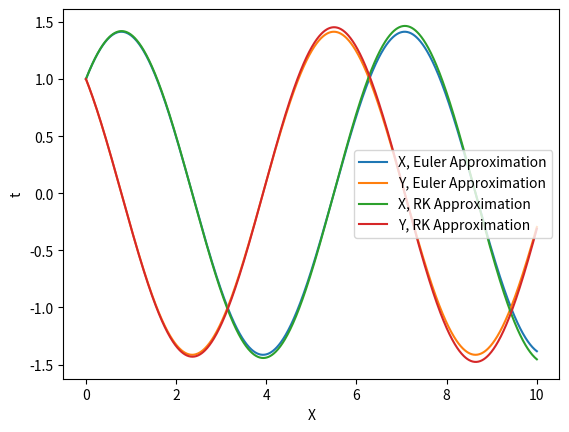

Here is the Python script that generated this plot:
import numpy as np
import matplotlib.pyplot as plt

f1 = lambda t, x: np.array([x[1], -x[0]]) # x' = y, y' = -x
x0 = np.array([1, 1]) # Initial condition, x = 1, y = 0

def euler_step(f,xn,t,h):
    x = xn + h*f(t,xn)
    return x

def rk_step(f,xn,t,h):
    k1 = f(t,xn)
    k2 = f(t+h/2,xn + h*k1/2)
    k3 = f(t+h/2,xn+h*(k2/2))
    k4 = f(t+h,xn+(h*k3))
    x = xn + (h/6)*(k1 + 2*k2 + 2*k3 + k4)
    return x

def solve_to_system(f, x0, t1, t2, h, step_function):
    t = np.arange(t1,t2+h,h)
    x = x0
    xval = [x]
    for i in range(1,len(t)):
        x = step_function(f,x,t,h)
        xval.append(x)
    return t, xval
    
t,EulerValues = solve_to_system(f1,x0,0,10,0.01,rk_step)
t1,RKValues = solve_to_system(f1,x0,0,10,0.01,euler_step)

XEuler = [x[0] for x in EulerValues]
YEuler = [x[1] for x in EulerValues]

XRK = [x[0] for x in RKValues]
YRK = [x[1] for x in RKValues]


plt.plot(t,XEuler,label = 'X, Euler Approximation')
plt.plot(t,YEuler,label='Y, Euler Approximation')
plt.plot(t1,XRK,label='X, RK Approximation')
plt.plot(t1,YRK,label='Y, RK Approximation')

plt.xlabel('X')
plt.ylabel('t')
plt.legend()
plt.show()
